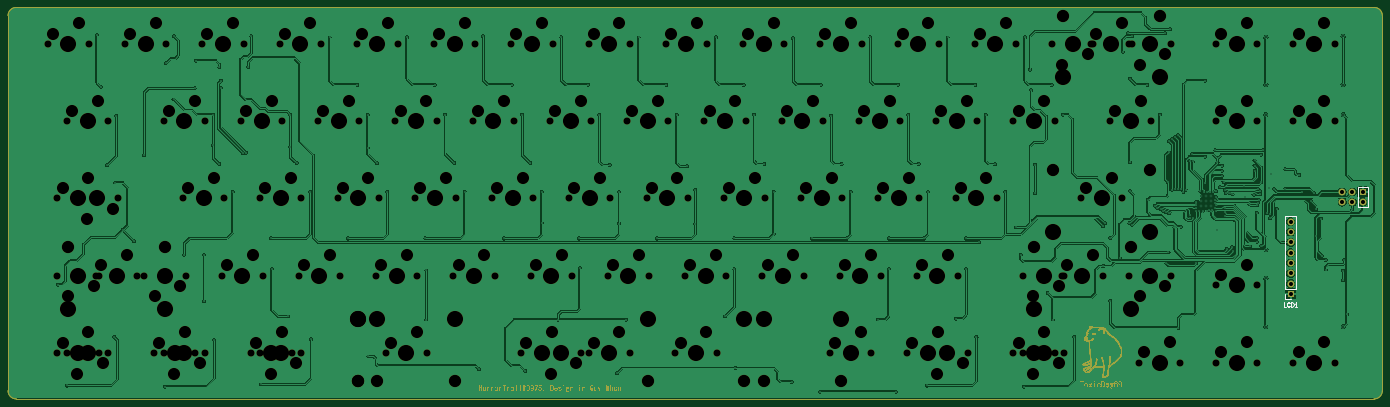
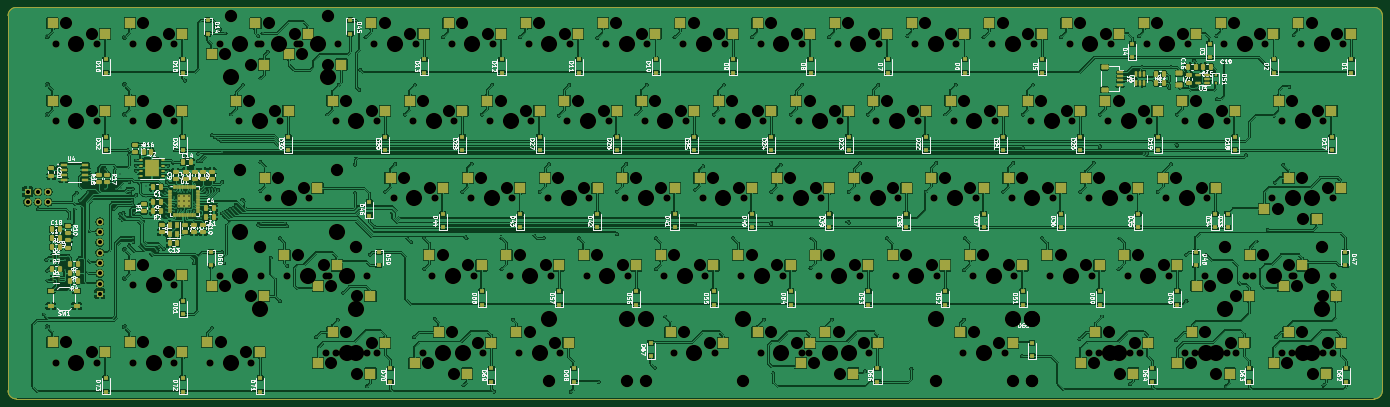
Circuit board: 10 layer files. Board 338.9 x 96.5 mm.
- bottom_copper: toxicdog69-B_Cu.gbl (1239151 bytes)
- bottom_mask: toxicdog69-B_Mask.gbs (30589 bytes)
- paste: toxicdog69-B_Paste.gbp (16571 bytes)
- bottom_silk: toxicdog69-B_Silkscreen.gbo (239210 bytes)
- outline: toxicdog69-Edge_Cuts.gm1 (1022 bytes)
- top_copper: toxicdog69-F_Cu.gtl (569318 bytes)
- top_mask: toxicdog69-F_Mask.gts (304887 bytes)
- paste: toxicdog69-F_Paste.gtp (1055 bytes)
- top_silk: toxicdog69-F_Silkscreen.gto (307162 bytes)
- drill: toxicdog69.drl (12568 bytes)

=== bottom_copper: toxicdog69-B_Cu.gbl (1239151 bytes, source omitted) ===
=== bottom_mask: toxicdog69-B_Mask.gbs (30589 bytes, source omitted) ===
=== paste: toxicdog69-B_Paste.gbp (16571 bytes, source omitted) ===
=== bottom_silk: toxicdog69-B_Silkscreen.gbo (239210 bytes, source omitted) ===
=== outline: toxicdog69-Edge_Cuts.gm1 ===
G04 #@! TF.GenerationSoftware,KiCad,Pcbnew,(6.99.0-1912-g359c99991b)*
G04 #@! TF.CreationDate,2022-05-28T20:20:25+07:00*
G04 #@! TF.ProjectId,toxicdog69,746f7869-6364-46f6-9736-392e6b696361,1*
G04 #@! TF.SameCoordinates,Original*
G04 #@! TF.FileFunction,Profile,NP*
%FSLAX46Y46*%
G04 Gerber Fmt 4.6, Leading zero omitted, Abs format (unit mm)*
G04 Created by KiCad (PCBNEW (6.99.0-1912-g359c99991b)) date 2022-05-28 20:20:25*
%MOMM*%
%LPD*%
G01*
G04 APERTURE LIST*
G04 #@! TA.AperFunction,Profile*
%ADD10C,0.100000*%
G04 #@! TD*
G04 APERTURE END LIST*
D10*
X330994000Y-96520000D02*
X-3874000Y-96520000D01*
X332994000Y-2000000D02*
X332994000Y-94520000D01*
X-5874000Y-94520000D02*
G75*
G03*
X-3874000Y-96520000I1999999J-1D01*
G01*
X-3874000Y0D02*
X330994000Y0D01*
X330994000Y-96520000D02*
G75*
G03*
X332994000Y-94520000I0J2000000D01*
G01*
X-3874000Y0D02*
G75*
G03*
X-5874000Y-2000000I-1J-1999999D01*
G01*
X-5874000Y-94520000D02*
X-5874000Y-2000000D01*
X332994000Y-2000000D02*
G75*
G03*
X330994000Y0I-2000000J0D01*
G01*
M02*

=== top_copper: toxicdog69-F_Cu.gtl (569318 bytes, source omitted) ===
=== top_mask: toxicdog69-F_Mask.gts (304887 bytes, source omitted) ===
=== paste: toxicdog69-F_Paste.gtp ===
G04 #@! TF.GenerationSoftware,KiCad,Pcbnew,(6.99.0-1912-g359c99991b)*
G04 #@! TF.CreationDate,2022-05-28T20:20:24+07:00*
G04 #@! TF.ProjectId,toxicdog69,746f7869-6364-46f6-9736-392e6b696361,1*
G04 #@! TF.SameCoordinates,Original*
G04 #@! TF.FileFunction,Paste,Top*
G04 #@! TF.FilePolarity,Positive*
%FSLAX46Y46*%
G04 Gerber Fmt 4.6, Leading zero omitted, Abs format (unit mm)*
G04 Created by KiCad (PCBNEW (6.99.0-1912-g359c99991b)) date 2022-05-28 20:20:24*
%MOMM*%
%LPD*%
G01*
G04 APERTURE LIST*
G04 #@! TA.AperFunction,Profile*
%ADD10C,0.100000*%
G04 #@! TD*
G04 APERTURE END LIST*
D10*
X330994000Y-96520000D02*
X-3874000Y-96520000D01*
X332994000Y-2000000D02*
X332994000Y-94520000D01*
X-5874000Y-94520000D02*
G75*
G03*
X-3874000Y-96520000I1999999J-1D01*
G01*
X-3874000Y0D02*
X330994000Y0D01*
X330994000Y-96520000D02*
G75*
G03*
X332994000Y-94520000I0J2000000D01*
G01*
X-3874000Y0D02*
G75*
G03*
X-5874000Y-2000000I-1J-1999999D01*
G01*
X-5874000Y-94520000D02*
X-5874000Y-2000000D01*
X332994000Y-2000000D02*
G75*
G03*
X330994000Y0I-2000000J0D01*
G01*
M02*

=== top_silk: toxicdog69-F_Silkscreen.gto (307162 bytes, source omitted) ===
=== drill: toxicdog69.drl (12568 bytes, source omitted) ===
